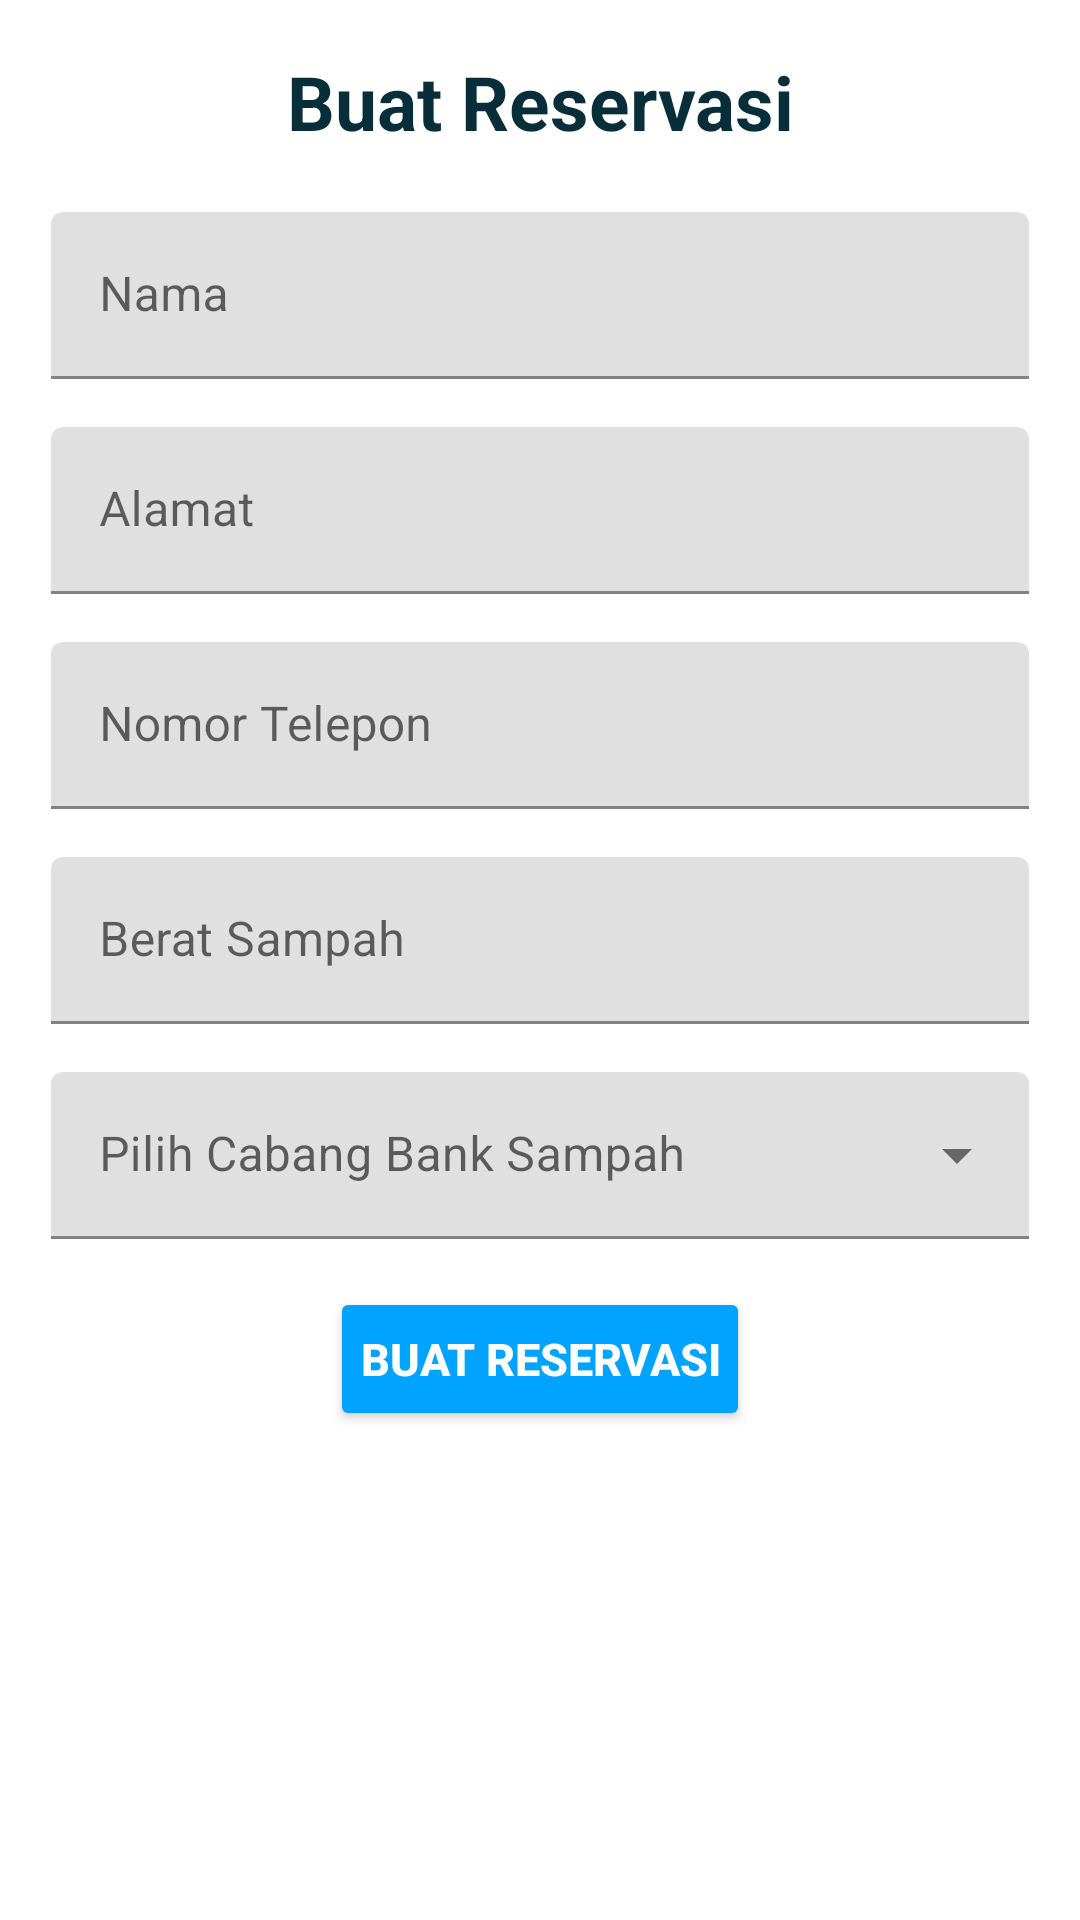

The Android layout XML behind this screen, and the referenced resources:
<!-- AndroidManifest.xml: application theme Theme.AplikasiBankSampah -->
<!-- res/layout/activity_reservasi_user_tambah.xml -->
<?xml version="1.0" encoding="utf-8"?>
<LinearLayout xmlns:android="http://schemas.android.com/apk/res/android"
    xmlns:tools="http://schemas.android.com/tools"
    android:layout_width="match_parent"
    android:layout_height="match_parent"
    android:orientation="vertical"
    android:padding="17dp"
    tools:context=".ReservasiUserTambah">
    <TextView
        android:layout_width="match_parent"
        android:layout_height="wrap_content"
        android:text="Buat Reservasi"
        android:textSize="25dp"
        android:textStyle="bold"
        android:fontFamily="verdana"
        android:textColor="#072E39"
        android:textAlignment="center"
        android:layout_marginBottom="20dp"/>

    <com.google.android.material.textfield.TextInputLayout
        android:layout_width="match_parent"
        android:layout_height="wrap_content"
        android:layout_marginBottom="16dp">
        <EditText
            android:id="@+id/nama_tambah_reservasi"
            android:layout_width="match_parent"
            android:layout_height="wrap_content"
            android:hint="Nama"
            android:inputType="textCapSentences"
            android:maxLines="1" />
    </com.google.android.material.textfield.TextInputLayout>
    <com.google.android.material.textfield.TextInputLayout
        android:layout_width="match_parent"
        android:layout_height="wrap_content"
        android:layout_marginBottom="16dp">
        <EditText
            android:id="@+id/alamat_tambah_sampah"
            android:layout_width="match_parent"
            android:layout_height="wrap_content"
            android:hint="Alamat"
            android:inputType="textCapSentences"
            android:maxLines="10" />
    </com.google.android.material.textfield.TextInputLayout>
    <com.google.android.material.textfield.TextInputLayout
        android:layout_width="match_parent"
        android:layout_height="wrap_content"
        android:layout_marginBottom="16dp">
        <EditText
            android:id="@+id/telepon_tambah_sampah"
            android:layout_width="match_parent"
            android:layout_height="wrap_content"
            android:hint="Nomor Telepon"
            android:inputType="number"
            android:maxLines="10" />
    </com.google.android.material.textfield.TextInputLayout>
    <com.google.android.material.textfield.TextInputLayout
        android:layout_width="match_parent"
        android:layout_height="wrap_content"
        android:layout_marginBottom="16dp">
        <EditText
            android:id="@+id/berat_tambah_sampah"
            android:layout_width="match_parent"
            android:layout_height="wrap_content"
            android:hint="Berat Sampah"
            android:inputType="number"
            android:maxLines="1" />
    </com.google.android.material.textfield.TextInputLayout>
    <com.google.android.material.textfield.TextInputLayout
        android:layout_width="match_parent"
        android:layout_height="wrap_content"
        android:layout_marginBottom="16dp"
        android:hint="Pilih Cabang Bank Sampah"
        style="@style/Widget.MaterialComponents.TextInputLayout.FilledBox.ExposedDropdownMenu">
        <AutoCompleteTextView
            android:id="@+id/kategori_sampah"
            android:layout_width="match_parent"
            android:layout_height="wrap_content"
            android:inputType="none"/>
    </com.google.android.material.textfield.TextInputLayout>

    <Button
        android:id="@+id/btn_tambah_sampah"
        android:layout_gravity="center"
        android:textColor="@color/white"
        android:backgroundTint="@color/primary_color"
        android:layout_width="wrap_content"
        android:layout_height="wrap_content"
        android:text="Buat Reservasi"
        android:textSize="15dp"
        android:textStyle="bold"
        android:padding="10dp"/>

</LinearLayout>
<!-- resources referenced by this layout -->
<resources>
  <color name="primary_color">#00A3FF</color>
  <color name="white">#FFFFFFFF</color>
  <style name="Theme.AplikasiBankSampah" parent="Theme.MaterialComponents.Light.NoActionBar">
          
          <item name="colorPrimary">@color/purple_500</item>
          <item name="colorPrimaryVariant">@color/purple_700</item>
          <item name="colorOnPrimary">@color/white</item>
          
          <item name="colorSecondary">@color/teal_200</item>
          <item name="colorSecondaryVariant">@color/teal_700</item>
          <item name="colorOnSecondary">@color/black</item>
          
          <item name="android:statusBarColor">?attr/colorPrimaryVariant</item>
          
      </style>
  <color name="purple_500">#FF6200EE</color>
  <color name="purple_700">#FF3700B3</color>
  <color name="teal_200">#FF03DAC5</color>
  <color name="teal_700">#FF018786</color>
  <color name="black">#FF000000</color>
</resources>
